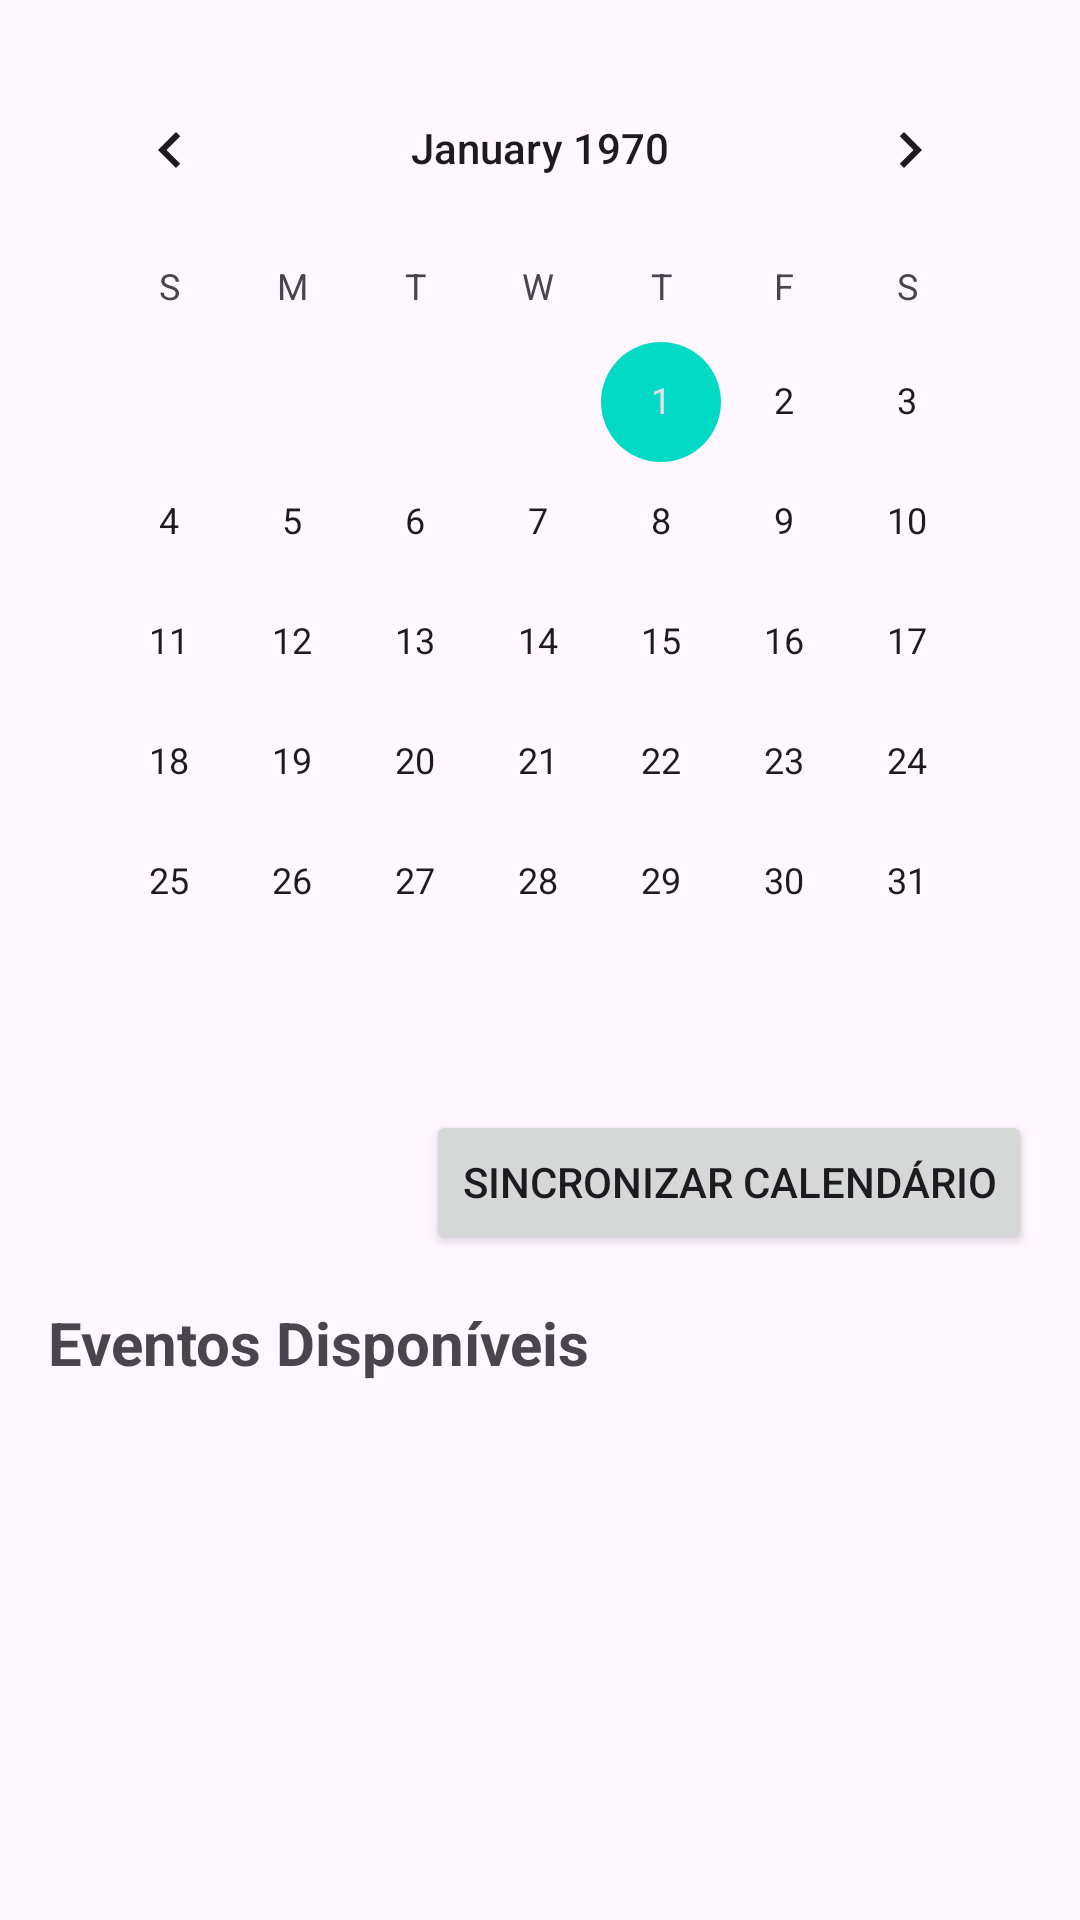

This screen was rendered from an Android layout file. Write that file and the resources it references.
<!-- AndroidManifest.xml: application theme Theme.Extensao -->
<!-- res/layout/activity_main.xml -->
<?xml version="1.0" encoding="utf-8"?>
<androidx.constraintlayout.widget.ConstraintLayout xmlns:android="http://schemas.android.com/apk/res/android"
    xmlns:app="http://schemas.android.com/apk/res-auto"
    xmlns:tools="http://schemas.android.com/tools"
    android:layout_width="match_parent"
    android:layout_height="match_parent"
    tools:context=".MainActivity">

    <CalendarView
        android:id="@+id/calendarView"
        android:layout_width="0dp"
        android:layout_height="wrap_content"
        app:layout_constraintTop_toTopOf="parent"
        app:layout_constraintStart_toStartOf="parent"
        app:layout_constraintEnd_toEndOf="parent"
        android:layout_margin="16dp"/>

    <Button
        android:id="@+id/buttonSync"
        android:layout_width="wrap_content"
        android:layout_height="wrap_content"
        android:text="@string/main_sync_calendar"
        app:layout_constraintTop_toBottomOf="@id/calendarView"
        app:layout_constraintEnd_toEndOf="parent"
        android:layout_margin="16dp"/>

    <TextView
        android:id="@+id/textViewEventsTitle"
        android:layout_width="0dp"
        android:layout_height="wrap_content"
        android:text="@string/main_available_events"
        android:textSize="20sp"
        android:textStyle="bold"
        app:layout_constraintTop_toBottomOf="@id/buttonSync"
        app:layout_constraintStart_toStartOf="parent"
        android:layout_marginTop="16dp"
        android:layout_marginStart="16dp" />

    <ImageButton
        android:id="@+id/buttonEdit"
        android:layout_width="48dp"
        android:layout_height="48dp"
        android:src="@android:drawable/ic_menu_edit"
        android:visibility="gone"
        app:layout_constraintTop_toTopOf="@id/textViewEventsTitle"
        app:layout_constraintBottom_toBottomOf="@id/textViewEventsTitle"
        app:layout_constraintEnd_toEndOf="parent"
        android:layout_marginEnd="16dp"
        android:contentDescription="@string/main_create_event_description" />

    <androidx.recyclerview.widget.RecyclerView
        android:id="@+id/recyclerViewEvents"
        android:layout_width="0dp"
        android:layout_height="0dp"
        app:layout_constraintTop_toBottomOf="@id/textViewEventsTitle"
        app:layout_constraintBottom_toBottomOf="parent"
        app:layout_constraintStart_toStartOf="parent"
        app:layout_constraintEnd_toEndOf="parent"
        android:layout_margin="16dp"
        tools:listitem="@layout/item_event"/>

    <com.google.android.material.floatingactionbutton.FloatingActionButton
        android:id="@+id/fabContactUs"
        android:layout_width="wrap_content"
        android:layout_height="wrap_content"
        android:src="@android:drawable/ic_dialog_email"
        app:layout_constraintBottom_toBottomOf="parent"
        app:layout_constraintEnd_toEndOf="parent"
        android:layout_margin="16dp"
        android:contentDescription="@string/main_contact_us_description"
        android:visibility="gone"/>

</androidx.constraintlayout.widget.ConstraintLayout>
<!-- res/layout/item_event.xml (included above) -->
<?xml version="1.0" encoding="utf-8"?>
<LinearLayout xmlns:android="http://schemas.android.com/apk/res/android"
    android:layout_width="match_parent"
    android:layout_height="wrap_content"
    android:orientation="vertical"
    android:padding="8dp">

    <TextView
        android:id="@+id/eventTitle"
        android:layout_width="match_parent"
        android:layout_height="wrap_content"
        android:textSize="16sp"/>

    <TextView
        android:id="@+id/eventDate"
        android:layout_width="match_parent"
        android:layout_height="wrap_content"
        android:textSize="14sp"
        android:textColor="?android:attr/textColorSecondary"/>
</LinearLayout>
<!-- resources referenced by this layout -->
<resources>
  <string name="main_available_events">Eventos Disponíveis</string>
  <string name="main_contact_us_description">Fale Conosco</string>
  <string name="main_create_event_description">Criar Evento</string>
  <string name="main_sync_calendar">Sincronizar Calendário</string>
  <style name="Theme.Extensao" parent="Base.Theme.Extensao" />
  <style name="Base.Theme.Extensao" parent="Theme.Material3.DayNight.NoActionBar">
          <item name="colorPrimary">@color/colorPrimary</item>
          <item name="colorPrimaryDark">@color/colorPrimaryDark</item>
          <item name="colorAccent">@color/colorAccent</item>
      </style>
  <!-- not gathered from this repository: default colours our renderer supplied (Android Studio template values) -->
  <color name="colorPrimary">#FF6200EE</color>
  <color name="colorPrimaryDark">#FF3700B3</color>
  <color name="colorAccent">#FF03DAC5</color>
</resources>
